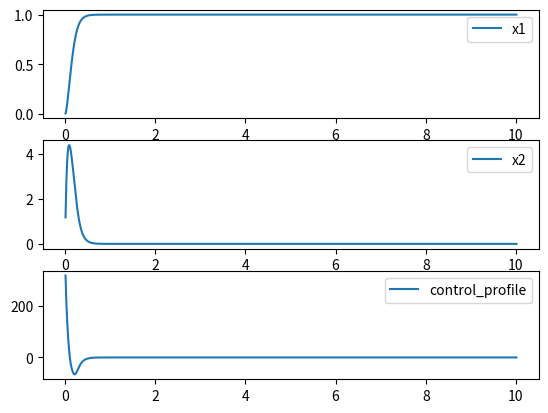

Here is the Python script that generated this plot:
import matplotlib.pyplot as plt
from scipy.integrate import ode
import numpy as np
from numpy import sin,cos,tan,zeros,exp,tanh,dot,array
from scipy.interpolate import interp1d
from matplotlib import rc

def f(t,Y,param):
    x1,x2=Y[0],Y[1]
    eta,k,lam=param[0],param[1],param[2]
    e=x1-1
    de=x2
    s=de+lam*e
    m,c=3+1.5*sin(x2*tanh(x2)*t),1.2+.2*sin(x2*tanh(x2)*t)
    u=m*(-eta*tanh(s)-k*s-lam*de)+c*x2**2*tanh(x2)
    x1dot=x2
    x2dot=(1/m)*(u-c*x2**2*tanh(x2))
    return [x1dot,x2dot]

def solver(t0,y0,dt,t1,param):
    x,t=[[] for i in range(2)],[]
    r=ode(f).set_integrator('dopri5',method='bdf')
    r.set_initial_value(y0,t0).set_f_params(param)
    while r.successful() and r.t<t1:
        r.integrate(r.t+dt)
        for i in range(2):
            x[i].append(r.y[i])
        t.append(r.t)
    return x,t

if __name__=='__main__':
    t0,y0,dt,t1=0,[0,0],1e-2,10
    eta,k,lam=11.2,10,12
    param=[eta,k,lam]
    names=["x1","x2","control_profile"]
    x,t=solver(t0,y0,dt,t1,param)
    t=array(t)
    x1,x2=array(x[0]),array(x[1])
    e=x1-1
    de=x2
    s=de+lam*e
    m,c=3+1.5*sin(x2*tanh(x2)*t),1.2+.2*sin(x2*tanh(x2)*t)
    u=m*(-eta*tanh(s)-k*s-lam*de)+c*x2**2*tanh(x2)

    for i in range(3):
        if i!=2:
            plt.subplot(3,1,i+1)
            plt.plot(t,x[i],label=names[i])
            plt.legend(loc='upper right')
        else:
            plt.subplot(3,1,i+1)
            plt.plot(t,u,label=names[i])
            plt.legend(loc='upper right')

    plt.show()
